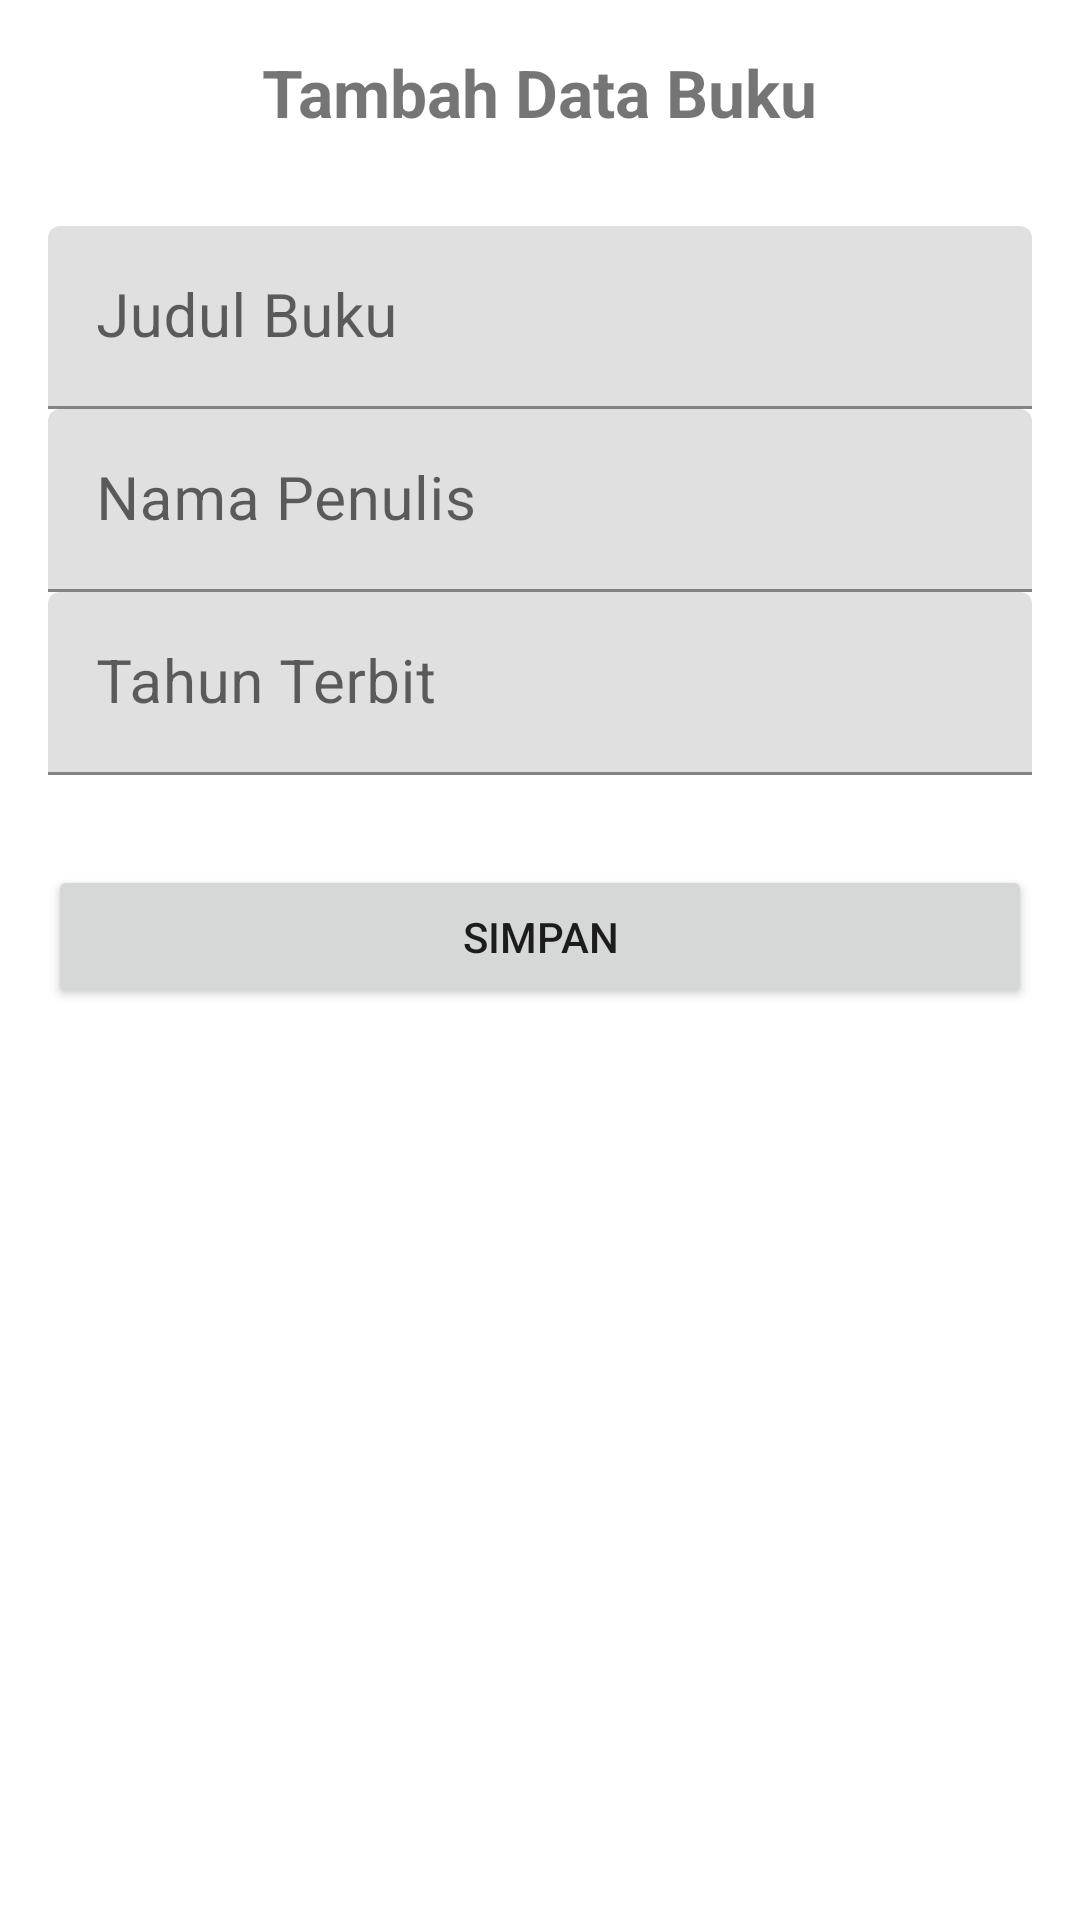

The Android layout XML behind this screen, and the referenced resources:
<!-- AndroidManifest.xml: application theme Theme.RetroVolley -->
<!-- res/layout/activity_tambah.xml -->
<?xml version="1.0" encoding="utf-8"?>
<LinearLayout xmlns:android="http://schemas.android.com/apk/res/android"
    xmlns:app="http://schemas.android.com/apk/res-auto"
    xmlns:tools="http://schemas.android.com/tools"
    android:layout_width="match_parent"
    android:layout_height="match_parent"
    android:orientation="vertical"
    android:padding="16dp"
    tools:context=".Activity.TambahActivity">

    <TextView
        android:layout_width="wrap_content"
        android:layout_height="wrap_content"
        android:text="Tambah Data Buku"
        android:textSize="22sp"
        android:textStyle="bold"
        android:layout_gravity="center"
        android:layout_marginBottom="30dp"/>

    <com.google.android.material.textfield.TextInputLayout
        android:layout_width="match_parent"
        android:layout_height="wrap_content">

    <EditText
        android:id="@+id/et_judul"
        android:layout_width="match_parent"
        android:layout_height="wrap_content"
        android:hint="Judul Buku"
        android:textSize="20sp"
        android:inputType="text"/>

    </com.google.android.material.textfield.TextInputLayout>

    <com.google.android.material.textfield.TextInputLayout
        android:layout_width="match_parent"
        android:layout_height="wrap_content">

    <EditText
        android:id="@+id/et_penulis"
        android:layout_width="match_parent"
        android:layout_height="wrap_content"
        android:hint="Nama Penulis"
        android:textSize="20sp"
        android:inputType="text"/>

    </com.google.android.material.textfield.TextInputLayout>

    <com.google.android.material.textfield.TextInputLayout
        android:layout_width="match_parent"
        android:layout_height="wrap_content">

    <EditText
        android:id="@+id/et_tahunterbit"
        android:layout_width="match_parent"
        android:layout_height="wrap_content"
        android:hint="Tahun Terbit"
        android:textSize="20sp"
        android:inputType="text"/>

    </com.google.android.material.textfield.TextInputLayout>

    <Button
        android:id="@+id/btn_simpan"
        android:layout_width="match_parent"
        android:layout_height="wrap_content"
        android:text="Simpan"
        android:layout_marginTop="30dp"/>

</LinearLayout>
<!-- resources referenced by this layout -->
<resources>
  <style name="Theme.RetroVolley" parent="Theme.MaterialComponents.DayNight.DarkActionBar">
          
          <item name="colorPrimary">@color/purple_500</item>
          <item name="colorPrimaryVariant">@color/purple_700</item>
          <item name="colorOnPrimary">@color/white</item>
          
          <item name="colorSecondary">@color/teal_200</item>
          <item name="colorSecondaryVariant">@color/teal_700</item>
          <item name="colorOnSecondary">@color/black</item>
          
          <item name="android:statusBarColor" tools:targetApi="l">?attr/colorPrimaryVariant</item>
          
      </style>
  <!-- not gathered from this repository: default colours our renderer supplied (Android Studio template values) -->
  <color name="purple_500">#FF6200EE</color>
  <color name="purple_700">#FF3700B3</color>
  <color name="teal_200">#FF03DAC5</color>
  <color name="teal_700">#FF018786</color>
  <color name="black">#FF000000</color>
  <color name="white">#FFFFFFFF</color>
</resources>
